Photos from the image-classification dataset "Task1" in the GitHub repository nemort/PythonForData. Its 2 classes are: cleaned, dirty.

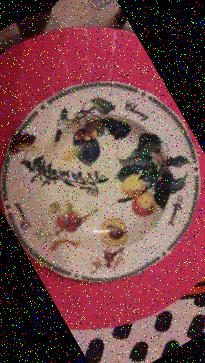
Label: dirty

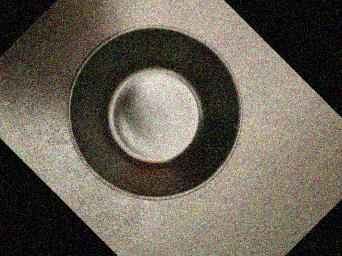
Label: cleaned

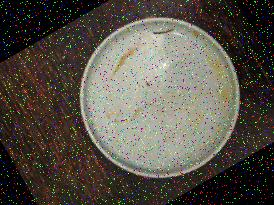
Label: dirty

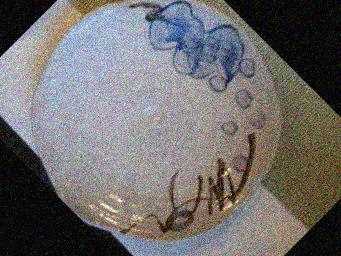
Label: cleaned
